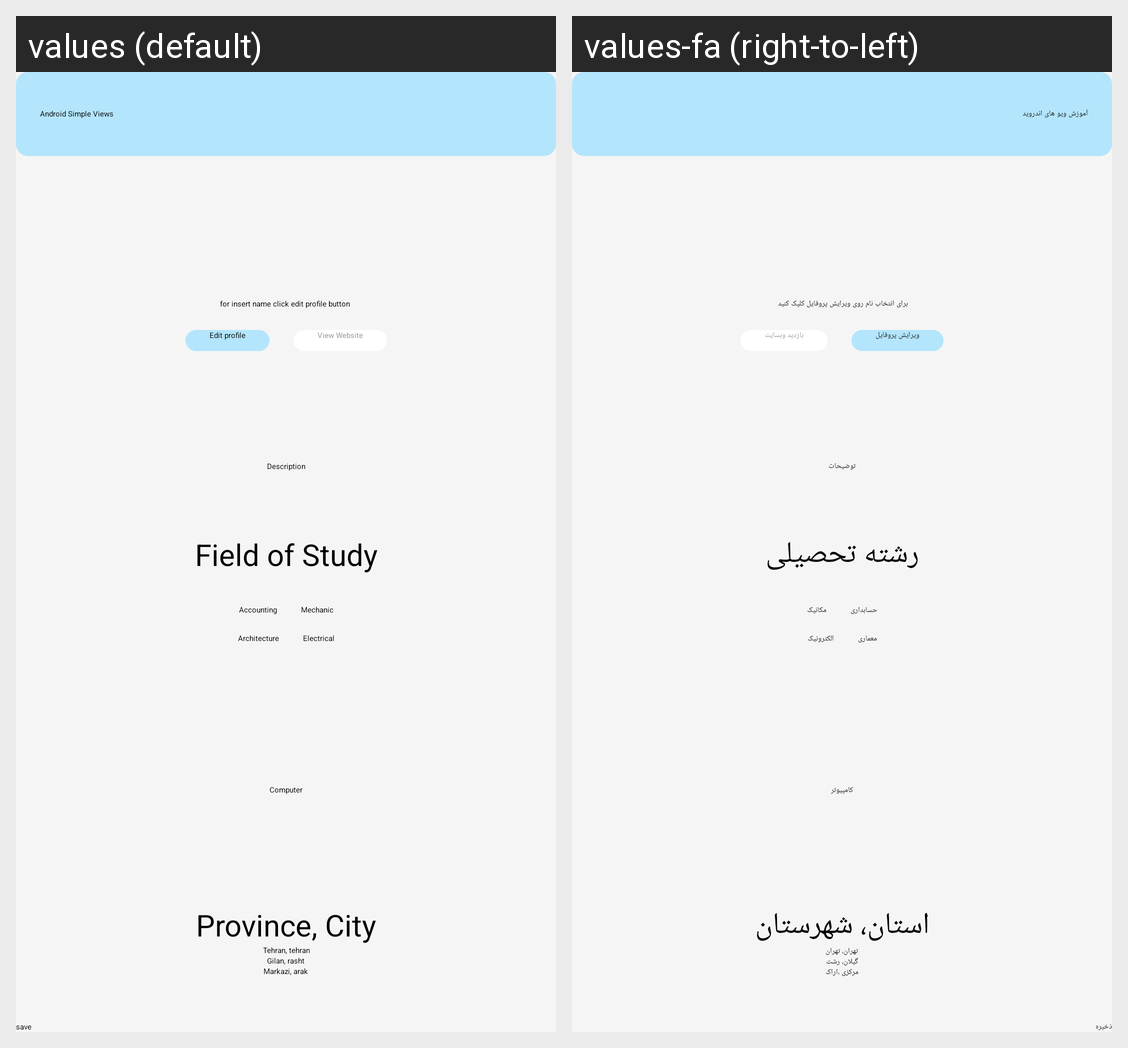

Strings drawn on this Android screen and how each of the app's shown locales translates them:
Android screen res/layout/index.xml rendered under 2 locales, left to right: values (default), values-fa (right-to-left). Device: Nexus 5 (rendered at 1080×1920; each locale shown at half size, 540×960, under a caption strip naming it); theme Theme.MyApplication.
Strings drawn on this screen, with the default value and each locale's value (text and hints the layout hard-codes, and strings that could not be matched under every locale, appear in the picture but are not listed):

app_name
  values: Android Simple Views
  values-fa: آموزش ویو های اندروید

Mechanic
  values: Mechanic
  values-fa: مکانیک

Accounting
  values: Accounting
  values-fa: حسابداری

Edit_profile
  values: Edit profile
  values-fa: ویرایش پروفایل

Description
  values: Description
  values-fa: توضیحات

View_Website
  values: View Website
  values-fa: بازدید وبسایت

username
  values: for insert name click edit profile button
  values-fa: برای انتخاب نام روی ویرایش پروفایل کلیک کنید

Field_of_Study
  values: Field of Study
  values-fa: رشته تحصیلی

Electrical
  values: Electrical
  values-fa: الکترونیک

Computer
  values: Computer
  values-fa: کامپیوتر

Architecture
  values: Architecture
  values-fa: معماری

Province_City
  values: Province, City
  values-fa: استان، شهرستان

Tehran_tehran
  values: Tehran, tehran
  values-fa: تهران، تهران

Gilan_rasht
  values: Gilan, rasht
  values-fa: گیلان، رشت

Markazi_arak
  values: Markazi, arak
  values-fa: مرکزی ،اراک
